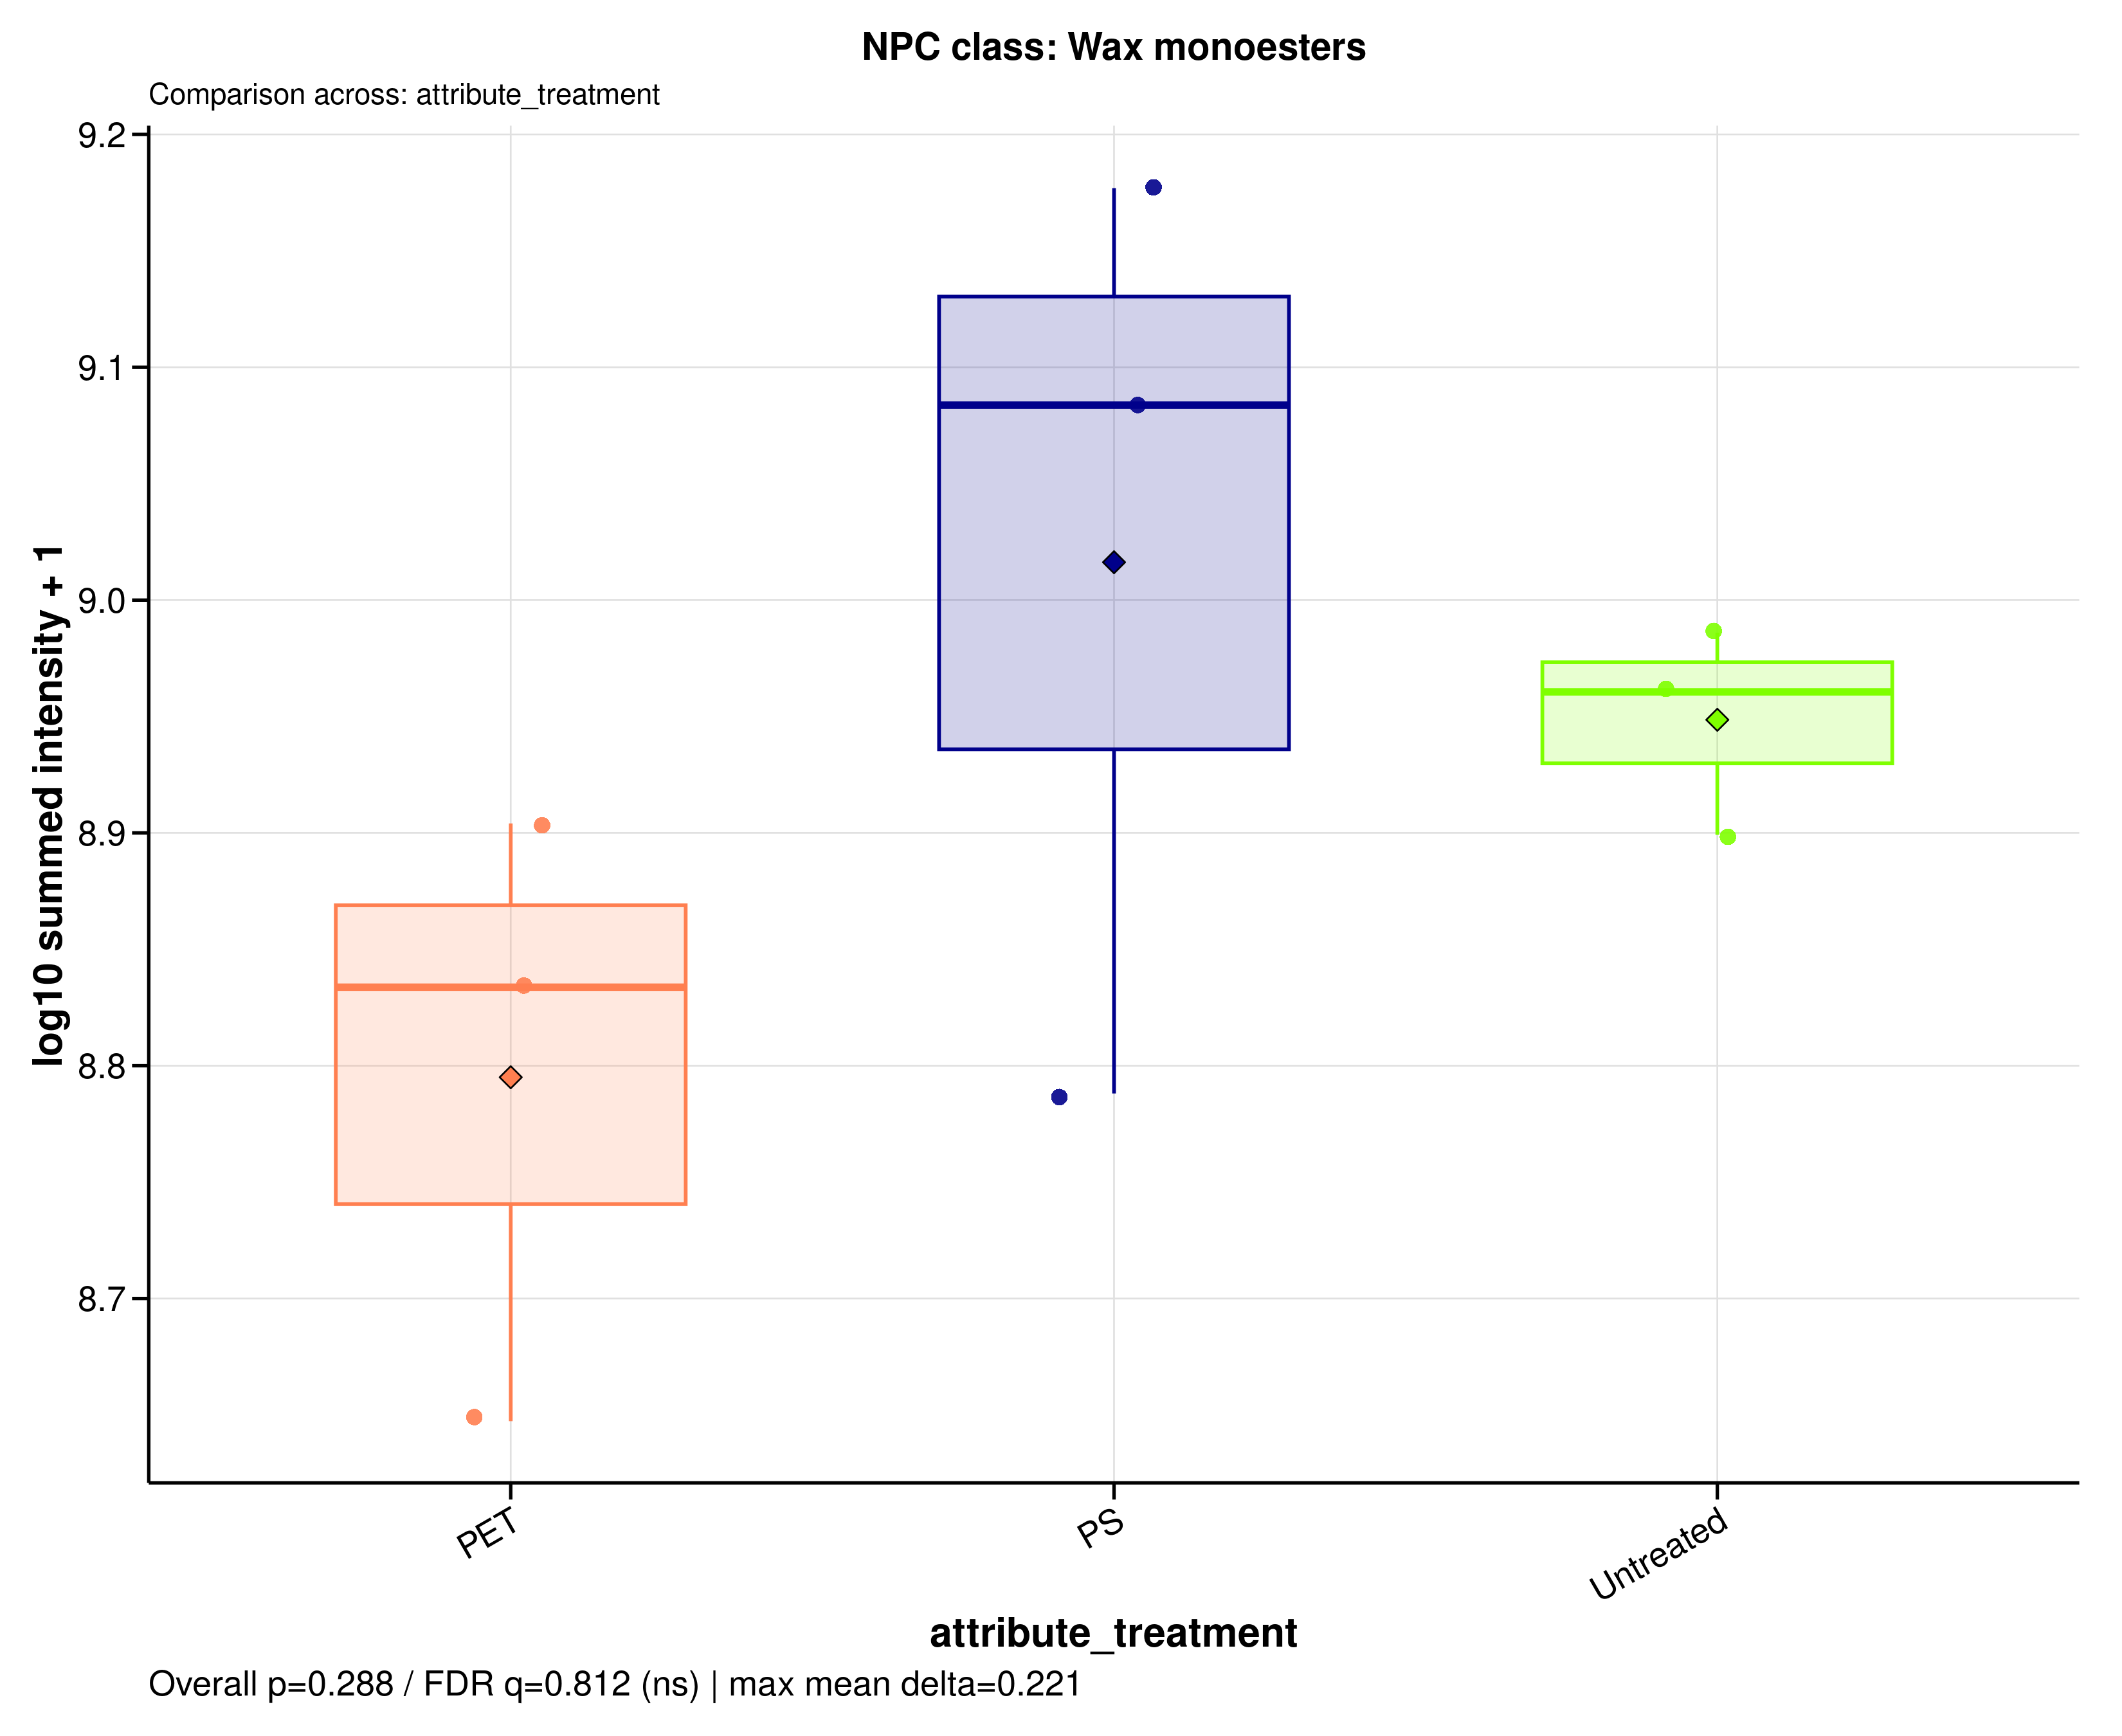

The table this chart was drawn from, first rows:
sample_id	group	data_source	npc_level	npc_term	npc_label	npc_plot_label	npc_pathway	npc_superclass	npc_class	n_features	summed_intensity	plot_intensity	npc_overall_test	npc_overall_p_value	npc_overall_q_value	npc_overall_significance	npc_max_mean_difference	npc_max_median_difference
A549_110626_PET100	PET	raw	class	Wax monoesters	NPC class: Wax monoesters	Wax monoesters	Fatty acids	Fatty esters | Glycerolipids	Wax monoesters	35	681921866	8.834	kruskal_wallis	0.2881	0.8119	ns	0.2212	0.25
A549_110626_PS100	PS	raw	class	Wax monoesters	NPC class: Wax monoesters	Wax monoesters	Fatty acids	Fatty esters | Glycerolipids	Wax monoesters	35	613869570	8.788	kruskal_wallis	0.2881	0.8119	ns	0.2212	0.25
A549_110626_untreated	Untreated	raw	class	Wax monoesters	NPC class: Wax monoesters	Wax monoesters	Fatty acids	Fatty esters | Glycerolipids	Wax monoesters	35	968230533	8.986	kruskal_wallis	0.2881	0.8119	ns	0.2212	0.25
A549_180626_PET100	PET	raw	class	Wax monoesters	NPC class: Wax monoesters	Wax monoesters	Fatty acids	Fatty esters | Glycerolipids	Wax monoesters	35	443946239	8.647	kruskal_wallis	0.2881	0.8119	ns	0.2212	0.25
A549_180626_PS100	PS	raw	class	Wax monoesters	NPC class: Wax monoesters	Wax monoesters	Fatty acids	Fatty esters | Glycerolipids	Wax monoesters	35	1212656043	9.084	kruskal_wallis	0.2881	0.8119	ns	0.2212	0.25
A549_180626_untreated	Untreated	raw	class	Wax monoesters	NPC class: Wax monoesters	Wax monoesters	Fatty acids	Fatty esters | Glycerolipids	Wax monoesters	35	913236267	8.961	kruskal_wallis	0.2881	0.8119	ns	0.2212	0.25
A549_210626_PET100	PET	raw	class	Wax monoesters	NPC class: Wax monoesters	Wax monoesters	Fatty acids	Fatty esters | Glycerolipids	Wax monoesters	35	801807129	8.904	kruskal_wallis	0.2881	0.8119	ns	0.2212	0.25
A549_210626_PS100	PS	raw	class	Wax monoesters	NPC class: Wax monoesters	Wax monoesters	Fatty acids	Fatty esters | Glycerolipids	Wax monoesters	35	1502929000	9.177	kruskal_wallis	0.2881	0.8119	ns	0.2212	0.25
A549_210626_untreated	Untreated	raw	class	Wax monoesters	NPC class: Wax monoesters	Wax monoesters	Fatty acids	Fatty esters | Glycerolipids	Wax monoesters	35	792824217	8.899	kruskal_wallis	0.2881	0.8119	ns	0.2212	0.25
